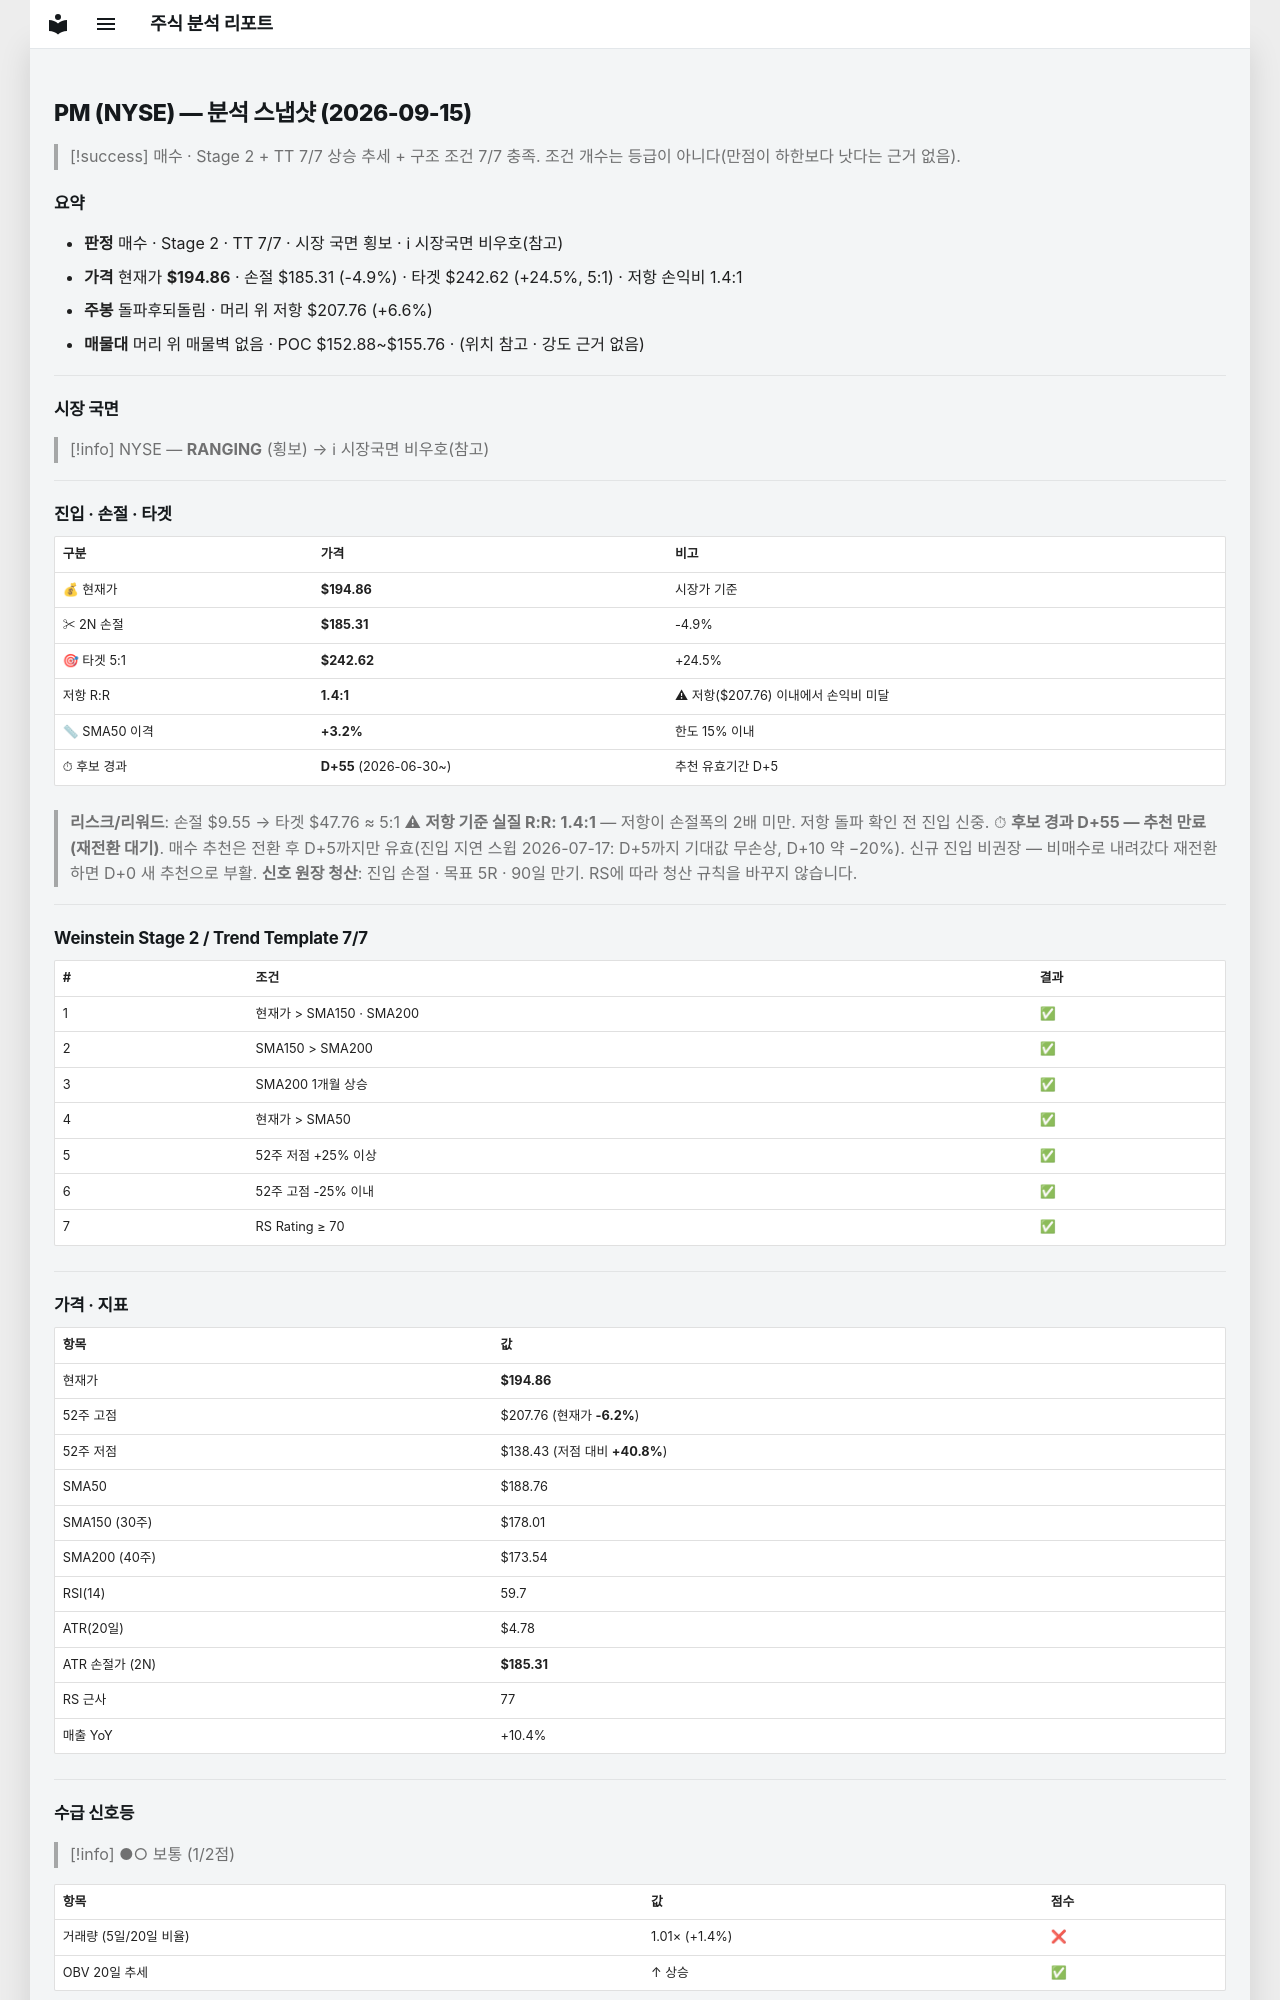

repository: soloandco/stock-reports · page: snapshots/PM-2026-09-15/index.html · generator: mkdocs

---
type: analysis-snapshot
title: PM 분석 스냅샷
ticker: PM
market: NYSE
created: 2026-09-15
updated: 2026-09-15
bar-date: 2026-09-14
verdict: 매수후보
real-rr: 1.35
sma50-gap-pct: 3.2
candidate-days: 55
candidate-since: 2026-06-30
weekly-position: 돌파후되돌림
weekly-overhead-price: 207.76
weekly-overhead-pct: 6.6
stage: 2
trend-template-score: 7
tt-max: 7
price: 194.86000061035156
stop-price: 185.30734909416353
market-regime: RANGING
supply-demand-score: 1/2
supply-demand-label: 보통
status: tracking
tags:
  - stock-agent
  - watchlist
  - PM
  - analysis
related:
  - "[[analysis-template]]"
---

# PM (NYSE) — 분석 스냅샷 (2026-09-15)

> [!success] 매수 · Stage 2 + TT 7/7
> 상승 추세 + 구조 조건 7/7 충족. 조건 개수는 등급이 아니다(만점이 하한보다 낫다는 근거 없음).

## 요약

- **판정** 매수 · Stage 2 · TT 7/7 · 시장 국면 횡보 · ℹ 시장국면 비우호(참고)
- **가격** 현재가 **$194.86** · 손절 $185.31 (-4.9%) · 타겟 $242.62 (+24.5%, 5:1) · 저항 손익비 1.4:1
- **주봉** 돌파후되돌림 · 머리 위 저항 $207.76 (+6.6%)
- **매물대** 머리 위 매물벽 없음 · POC $152.88~$155.76 · (위치 참고 · 강도 근거 없음)

---

## 시장 국면

> [!info] NYSE — **RANGING** (횡보) → ℹ 시장국면 비우호(참고)

---

## 진입 · 손절 · 타겟

| 구분 | 가격 | 비고 |
|------|------|------|
| 💰 현재가 | **$194.86** | 시장가 기준 |
| ✂ 2N 손절 | **$185.31** | -4.9% |
| 🎯 타겟 5:1 | **$242.62** | +24.5% |
| 저항 R:R | **1.4:1** | ⚠ 저항($207.76) 이내에서 손익비 미달 |
| 📏 SMA50 이격 | **+3.2%** | 한도 15% 이내 |
| ⏱ 후보 경과 | **D+55** (2026-06-30~) | 추천 유효기간 D+5 |

> **리스크/리워드**: 손절 $9.55 → 타겟 $47.76 ≈ 5:1
> ⚠ **저항 기준 실질 R:R: 1.4:1** — 저항이 손절폭의 2배 미만. 저항 돌파 확인 전 진입 신중.
> ⏱ **후보 경과 D+55 — 추천 만료(재전환 대기)**. 매수 추천은 전환 후 D+5까지만 유효(진입 지연 스윕 2026-07-17: D+5까지 기대값 무손상, D+10 약 −20%). 신규 진입 비권장 — 비매수로 내려갔다 재전환하면 D+0 새 추천으로 부활.
> **신호 원장 청산**: 진입 손절 · 목표 5R · 90일 만기. RS에 따라 청산 규칙을 바꾸지 않습니다.

---

## Weinstein Stage 2 / Trend Template 7/7

| # | 조건 | 결과 |
|---|------|------|
| 1 | 현재가 > SMA150 · SMA200 | ✅ |
| 2 | SMA150 > SMA200 | ✅ |
| 3 | SMA200 1개월 상승 | ✅ |
| 4 | 현재가 > SMA50 | ✅ |
| 5 | 52주 저점 +25% 이상 | ✅ |
| 6 | 52주 고점 -25% 이내 | ✅ |
| 7 | RS Rating ≥ 70 | ✅ |

---

## 가격 · 지표

| 항목 | 값 |
|------|---|
| 현재가 | **$194.86** |
| 52주 고점 | $207.76 (현재가 **-6.2%**) |
| 52주 저점 | $138.43 (저점 대비 **+40.8%**) |
| SMA50 | $188.76 |
| SMA150 (30주) | $178.01 |
| SMA200 (40주) | $173.54 |
| RSI(14) | 59.7 |
| ATR(20일) | $4.78 |
| ATR 손절가 (2N) | **$185.31** |
| RS 근사 | 77 |
| 매출 YoY | +10.4% |

---
## 수급 신호등

> [!info] ●○ 보통 (1/2점)

| 항목 | 값 | 점수 |
|------|------|------|
| 거래량 (5일/20일 비율) | 1.01× (+1.4%) | ❌ |
| OBV 20일 추세 | ↑ 상승 | ✅ |

> **판독법**: 거래량이 20일 평균보다 20% 이상 많고 OBV(온밸런스볼륨)가 상승 중이면 매집 수급이 강한 것으로 판단합니다.

---
